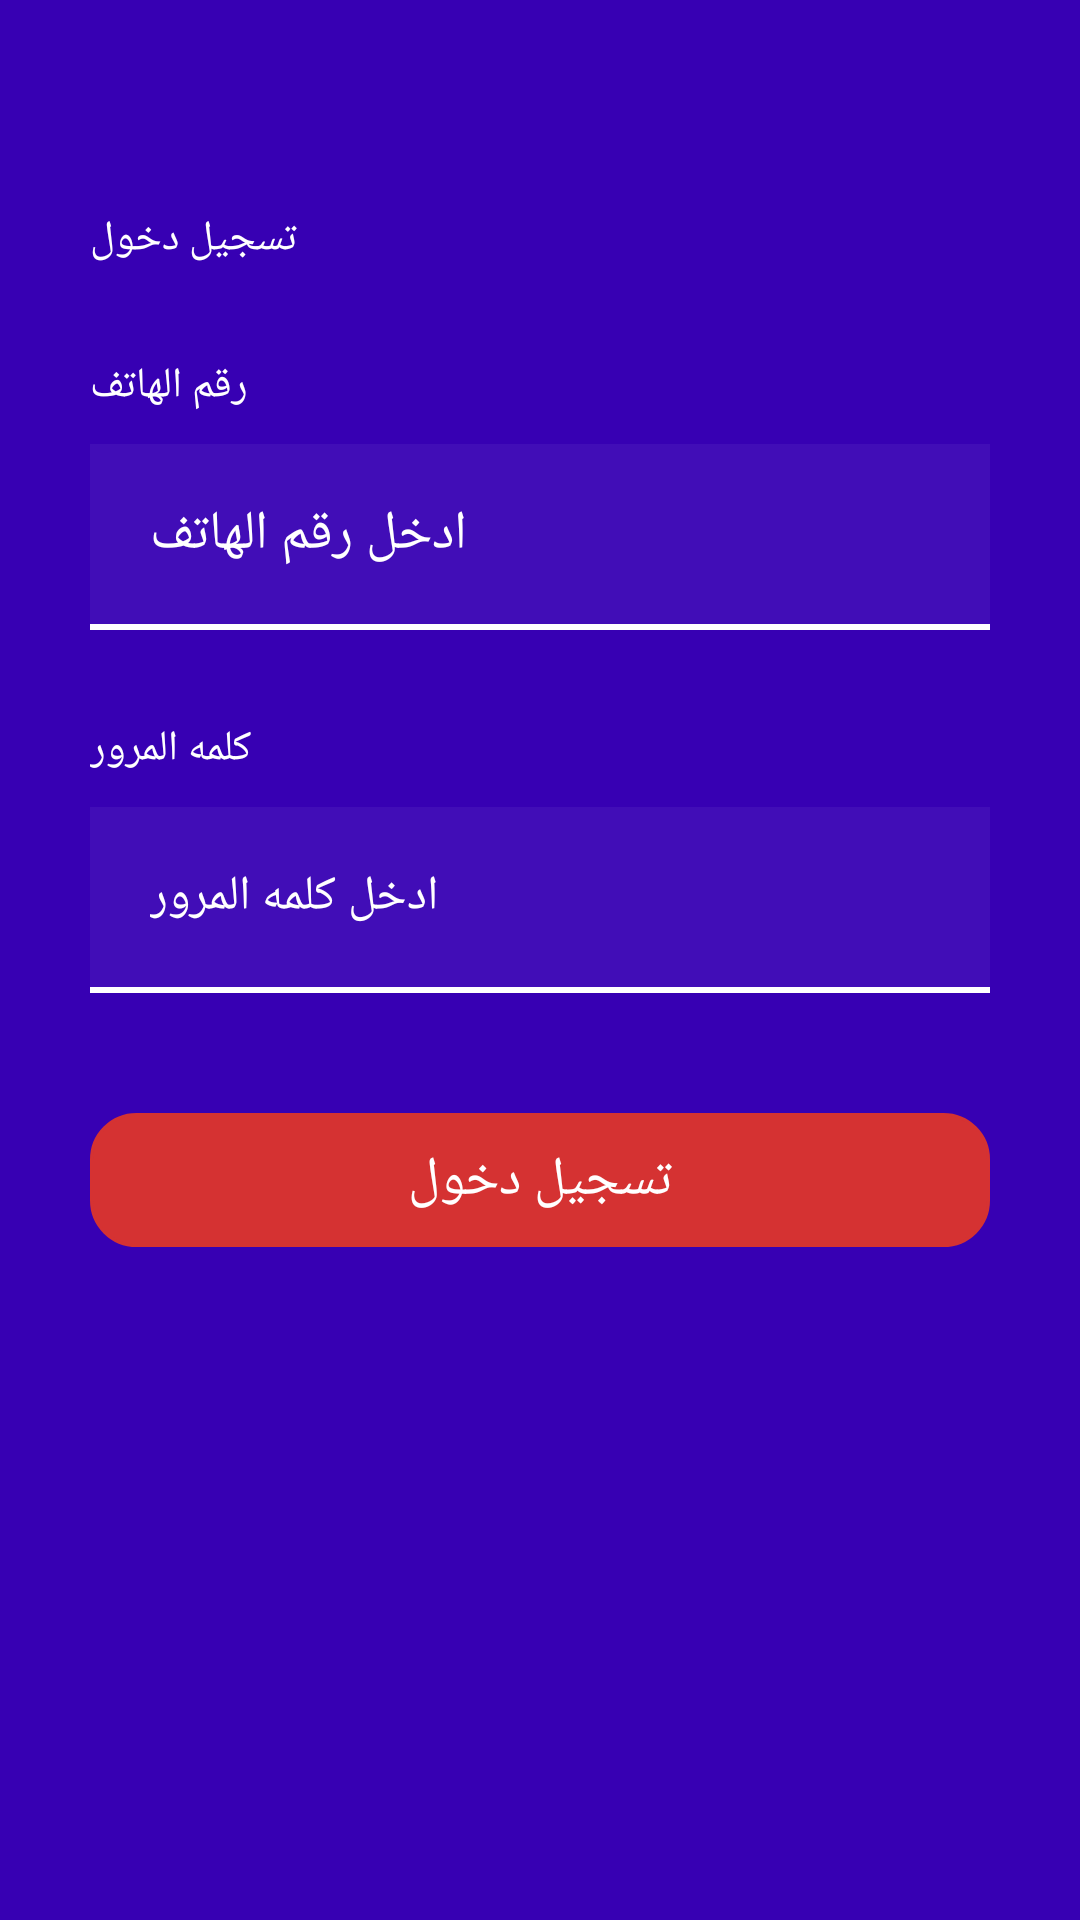

Android layout source for this screen:
<!-- AndroidManifest.xml: application theme Theme.KhapeerGroup -->
<!-- res/layout/fragment_login.xml -->
<?xml version="1.0" encoding="utf-8"?>
<androidx.constraintlayout.widget.ConstraintLayout xmlns:android="http://schemas.android.com/apk/res/android"
    xmlns:app="http://schemas.android.com/apk/res-auto"
    xmlns:tools="http://schemas.android.com/tools"
    android:layout_width="match_parent"
    android:layout_height="match_parent"
    android:background="@color/purple_700">

    <androidx.core.widget.NestedScrollView
        android:layout_width="match_parent"
        android:layout_height="0dp"
        android:fillViewport="true"
        app:layout_constraintBottom_toBottomOf="parent"
        app:layout_constraintEnd_toEndOf="parent"
        app:layout_constraintStart_toStartOf="parent"
        app:layout_constraintTop_toTopOf="parent"
        tools:ignore="ScrollViewCount">

        <androidx.constraintlayout.widget.ConstraintLayout
            android:id="@+id/layoutFragmentLogin"
            android:layout_width="match_parent"
            android:layout_height="wrap_content"
            android:visibility="visible">

            <androidx.constraintlayout.widget.ConstraintLayout
                android:layout_width="match_parent"
                android:layout_height="wrap_content"
                android:layout_marginStart="@dimen/dp_30"
                android:layout_marginTop="70dp"
                android:layout_marginEnd="@dimen/dp_30"
                app:layout_constraintTop_toTopOf="parent">

                <androidx.appcompat.widget.AppCompatTextView
                    android:id="@+id/tvLogin"
                    style="@style/font_bold_14_gray_dark"
                    android:layout_width="wrap_content"
                    android:layout_height="wrap_content"
                    android:text="@string/login"
                    android:textColor="@color/white"
                    app:layout_constraintStart_toStartOf="parent"
                    app:layout_constraintTop_toTopOf="parent" />

                <androidx.appcompat.widget.AppCompatTextView
                    android:id="@+id/tvPhone"
                    android:layout_width="wrap_content"
                    android:layout_height="wrap_content"
                    android:layout_marginTop="@dimen/dp_30"
                    android:text="@string/phone"
                    android:textColor="@color/white"
                    app:layout_constraintStart_toStartOf="parent"
                    app:layout_constraintTop_toBottomOf="@+id/tvLogin" />

                <androidx.appcompat.widget.AppCompatEditText
                    android:id="@+id/edPhone"
                    android:layout_width="match_parent"
                    android:layout_height="@dimen/dp_60"
                    android:layout_marginTop="@dimen/dp_10"
                    android:background="@color/color_white"
                    android:hint="@string/enter_phone"
                    android:inputType="phone"
                    android:paddingStart="@dimen/dp_20"
                    android:textAlignment="viewStart"
                    android:textColor="@color/white"
                    android:textColorHint="@color/white"
                    app:layout_constraintTop_toBottomOf="@+id/tvPhone"
                    tools:ignore="RtlSymmetry" />

                <View
                    android:id="@+id/viewEmail"
                    android:layout_width="0dp"
                    android:layout_height="2dp"
                    android:background="@color/white"
                    app:layout_constraintEnd_toEndOf="@+id/edPhone"
                    app:layout_constraintStart_toStartOf="@+id/edPhone"
                    app:layout_constraintTop_toBottomOf="@+id/edPhone" />

                <androidx.appcompat.widget.AppCompatTextView
                    android:id="@+id/tvPassword"
                    android:layout_width="wrap_content"
                    android:layout_height="wrap_content"
                    android:layout_marginTop="@dimen/dp_30"
                    android:text="@string/password"
                    android:textColor="@color/white"
                    android:textSize="14sp"
                    app:layout_constraintStart_toStartOf="parent"
                    app:layout_constraintTop_toBottomOf="@+id/viewEmail" />

                <androidx.appcompat.widget.AppCompatEditText
                    android:id="@+id/edPassword"
                    android:layout_width="match_parent"
                    android:layout_height="@dimen/dp_60"
                    android:layout_marginTop="@dimen/dp_10"
                    android:background="@color/color_white"
                    android:hint="@string/enter_password"
                    android:inputType="textPassword"
                    android:paddingStart="@dimen/dp_20"
                    android:textAlignment="viewStart"
                    android:textColor="@color/white"
                    android:textColorHint="@color/white"
                    android:textSize="16sp"
                    app:layout_constraintTop_toBottomOf="@+id/tvPassword"
                    tools:ignore="RtlSymmetry" />

                <View
                    android:id="@+id/viewPassword"
                    android:layout_width="0dp"
                    android:layout_height="2dp"
                    android:background="@color/white"
                    app:layout_constraintEnd_toEndOf="@+id/edPassword"
                    app:layout_constraintStart_toStartOf="@+id/edPassword"
                    app:layout_constraintTop_toBottomOf="@+id/edPassword" />

                <androidx.appcompat.widget.AppCompatTextView
                    android:id="@+id/btnLogin"
                    android:layout_width="match_parent"
                    android:layout_height="wrap_content"
                    android:layout_marginTop="@dimen/dp_40"
                    android:background="@drawable/drawable_corner_red"
                    android:gravity="center"
                    android:padding="@dimen/dp_10"
                    android:text="@string/login"
                    android:textColor="@color/white"
                    android:textSize="18sp"
                    app:layout_constraintTop_toBottomOf="@+id/viewPassword" />

            </androidx.constraintlayout.widget.ConstraintLayout>

        </androidx.constraintlayout.widget.ConstraintLayout>

    </androidx.core.widget.NestedScrollView>

</androidx.constraintlayout.widget.ConstraintLayout>
<!-- resources referenced by this layout -->
<resources>
  <color name="color_white">#0DFFFFFF</color>
  <color name="purple_700">#FF3700B3</color>
  <color name="white">#FFFFFFFF</color>
  <dimen name="dp_10">10dp</dimen>
  <dimen name="dp_20">20dp</dimen>
  <dimen name="dp_30">30dp</dimen>
  <dimen name="dp_40">40dp</dimen>
  <dimen name="dp_60">60dp</dimen>
  <!-- drawable drawable_corner_red (drawable) -->
  <?xml version="1.0" encoding="UTF-8"?>
  <shape xmlns:android="http://schemas.android.com/apk/res/android"
      android:id="@+id/listview_background_shape">
      <stroke
          android:width="1dp"
          android:color="@color/color_red" />
      <padding
          android:bottom="0dp"
          android:left="0dp"
          android:right="0dp"
          android:top="0dp" />
      <corners
          android:bottomLeftRadius="15dp"
          android:bottomRightRadius="15dp"
          android:topLeftRadius="15dp"
          android:topRightRadius="15dp" />
      <solid android:color="@color/color_red" />
  </shape>
  <string name="enter_password">ادخل كلمه المرور</string>
  <string name="enter_phone">ادخل رقم الهاتف</string>
  <string name="login">تسجيل دخول</string>
  <string name="password">كلمه المرور</string>
  <string name="phone">رقم الهاتف</string>
  <style name="font_bold_14_gray_dark" parent="@android:style/TextAppearance">
          <item name="android:textColor">@color/color_gray_dark</item>
          <item name="android:fontFamily">@font/droidkufi_bold</item>
          <item name="android:textSize">@dimen/sp_14</item>
      </style>
  <style name="Theme.KhapeerGroup" parent="Theme.MaterialComponents.DayNight.NoActionBar">
          
          <item name="colorPrimary">@color/purple_500</item>
          <item name="colorPrimaryVariant">@color/purple_700</item>
          <item name="colorOnPrimary">@color/white</item>
          
          <item name="colorSecondary">@color/teal_200</item>
          <item name="colorSecondaryVariant">@color/teal_700</item>
          <item name="colorOnSecondary">@color/black</item>
          
          <item name="android:statusBarColor">?attr/colorPrimaryVariant</item>
          
      </style>
  <color name="color_red">#D53232</color>
  <color name="color_gray_dark">#5B5B5B</color>
  <dimen name="sp_14">14sp</dimen>
  <color name="purple_500">#FF6200EE</color>
  <color name="teal_200">#FF03DAC5</color>
  <color name="teal_700">#FF018786</color>
  <color name="black">#FF000000</color>
</resources>
